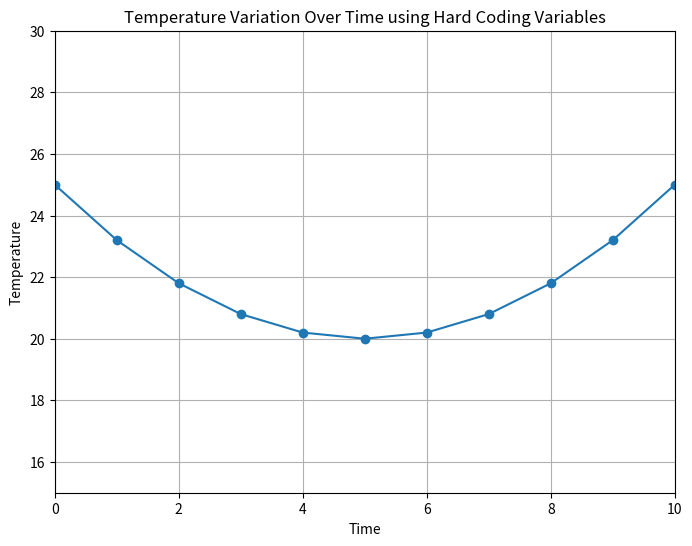

The matplotlib source for this figure:
import matplotlib.pyplot as plt

def quadratic_weather_model(time, a, b, c):
    temperature = a * (time ** 2) + b * time + c
    return temperature

def main():
    a = 0.2
    b = -2
    c = 25
    time_values = list(range(0, 11))
    temperature_values = [quadratic_weather_model(t, a, b, c) for t in time_values]

    plt.figure(figsize=(8, 6))
    plt.plot(time_values, temperature_values, marker='o', linestyle='-')
    plt.title('Temperature Variation Over Time using Hard Coding Variables')

    plt.xlabel('Time')
    plt.ylabel('Temperature')
    plt.grid(True)
    plt.xlim(0, 10)
    plt.ylim(min(temperature_values) - 5, max(temperature_values) + 5)
    plt.show()

if __name__ == "__main__":
    main()